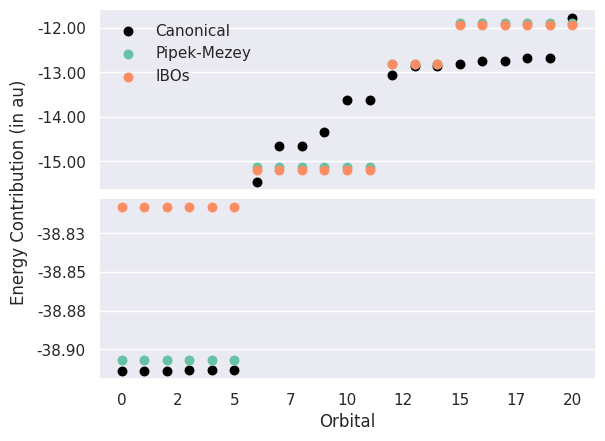

Python code for this plot:
#!/usr/bin/env python

import copy
import numpy as np
import matplotlib
matplotlib.use('Agg')
import matplotlib.pyplot as plt
from matplotlib.ticker import MaxNLocator, FormatStrFormatter
from matplotlib.legend_handler import HandlerLineCollection, HandlerTuple
import seaborn as sns

c6h6_hf_can = np.array([
-38.914,
-38.914,
-38.914,
-38.913,
-38.913,
-38.913,
-15.456,
-14.656,
-14.656,
-14.334,
-13.628,
-13.628,
-13.066,
-12.854,
-12.854,
-12.822,
-12.739,
-12.739,
-12.675,
-12.675,
-11.779
])

c6h6_hf_pm = np.array([
-38.907,
-38.907,
-38.907,
-38.907,
-38.907,
-38.907,
-15.126,
-15.126,
-15.126,
-15.126,
-15.126,
-15.126,
-12.804,
-12.804,
-12.804,
-11.905,
-11.905,
-11.905,
-11.905,
-11.905,
-11.905
])

c6h6_hf_ibo = np.array([
-38.808,
-38.808,
-38.808,
-38.808,
-38.808,
-38.808,
-15.200,
-15.200,
-15.200,
-15.200,
-15.200,
-15.200,
-12.805,
-12.805,
-12.805,
-11.930,
-11.930,
-11.930,
-11.930,
-11.930,
-11.930
])

n_core = 6

sns.set(style='darkgrid', font='DejaVu Sans')

fig, (ax1, ax2) = plt.subplots(2, 1, sharex=True)

palette = sns.color_palette('Set2')

ax1.scatter(np.arange(n_core, c6h6_hf_can.size), \
                    c6h6_hf_can[n_core:], \
                    s=150, marker='.', color='black', label='Canonical')
ax1.scatter(np.arange(n_core, c6h6_hf_pm.size), \
                    c6h6_hf_pm[n_core:], \
                    s=150, marker='.', color=palette[0], label='Pipek-Mezey')
ax1.scatter(np.arange(n_core, c6h6_hf_ibo.size), \
                    c6h6_hf_ibo[n_core:], \
                    s=150, marker='.', color=palette[1], label='IBOs')
ax1.xaxis.grid(False)
ax1.legend(loc='upper left', frameon=False)
ax1.yaxis.set_major_formatter(FormatStrFormatter('%.2f'))

ax2.scatter(np.arange(n_core), \
            c6h6_hf_can[:n_core], \
            s=150, marker='.', color='black')
ax2.scatter(np.arange(n_core), \
            c6h6_hf_pm[:n_core], \
            s=150, marker='.', color=palette[0])
ax2.scatter(np.arange(n_core), \
            c6h6_hf_ibo[:n_core], \
            s=150, marker='.', color=palette[1])
ax2.xaxis.grid(False)
ax2.yaxis.set_major_formatter(FormatStrFormatter('%.2f'))
ax2.xaxis.set_major_formatter(FormatStrFormatter('%d'))
ax2.set_xlabel('Orbital')

fig.text(0.0, 0.5, 'Energy Contribution (in au)', ha='center', va='center', rotation='vertical')

fig.subplots_adjust(hspace=0.05)
sns.despine()
plt.savefig('c6h6_hf.pdf', bbox_inches = 'tight', dpi=1000)

